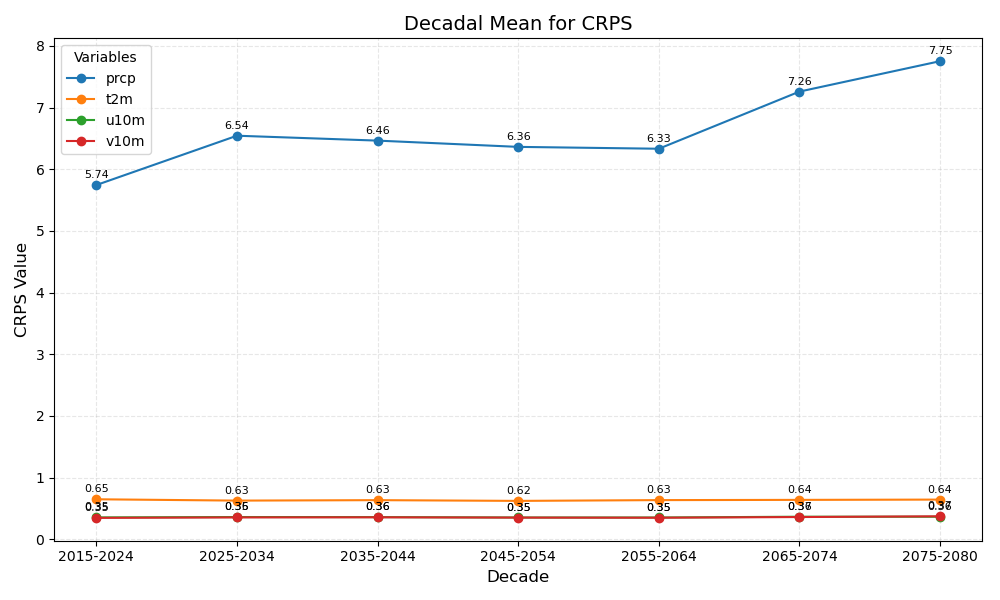

Values plotted in this chart, from the file beside it:
year_bin	prcp	t2m	u10m	v10m
2015-2024	5.74	0.65	0.35	0.35
2025-2034	6.54	0.63	0.36	0.35
2035-2044	6.46	0.63	0.36	0.36
2045-2054	6.36	0.62	0.35	0.35
2055-2064	6.33	0.63	0.35	0.35
2065-2074	7.26	0.64	0.37	0.36
2075-2080	7.75	0.64	0.36	0.37
